Run: headless pygame with SDL's dummy video driver; simulated clock (each Clock.tick advances the game by its frame time, no real sleeping); random seed 0; keys injected as events and as key.get_pressed() state; mouse plan: one left click at the window centre at the start of phase 2, then a move to the lower-right quarter at the start of phase 3.
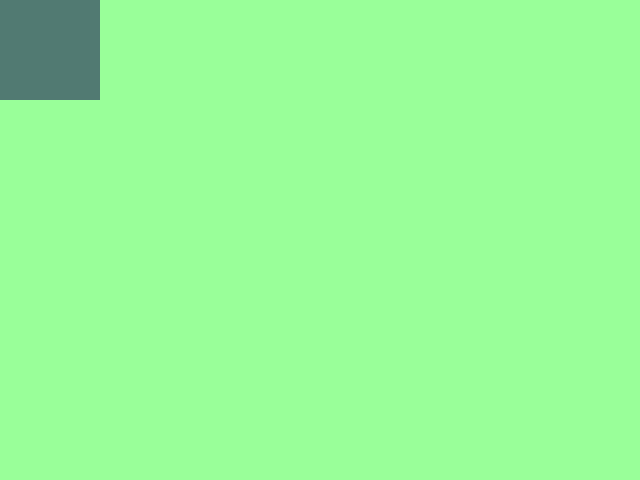
Frame 1 of 4 · flips 1–60 · no input
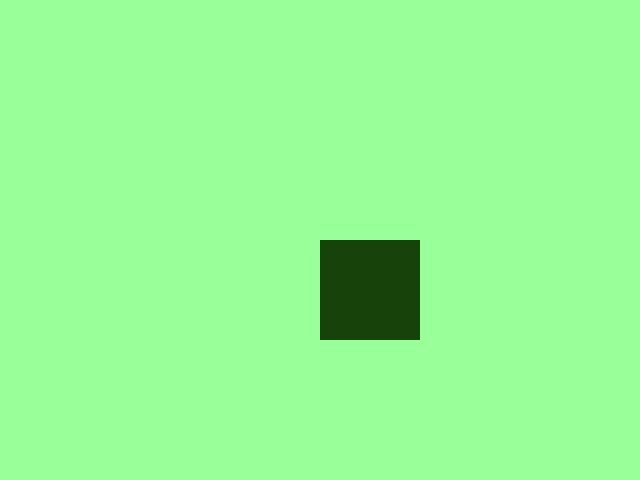
Frame 2 of 4 · flips 61–180 · clicked the window centre · tapped SPACE, RETURN · held RIGHT (→), D
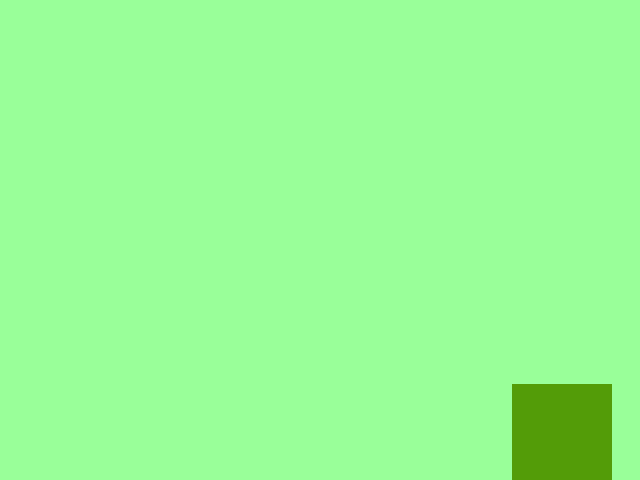
Frame 3 of 4 · flips 181–300 · moved the mouse to the lower-right quarter · held DOWN (↓), S
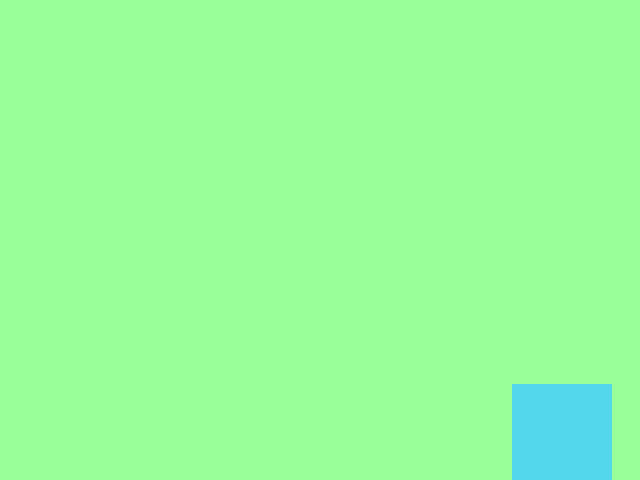
Frame 4 of 4 · flips 301–420 · held LEFT (←), A, UP (↑), W

The pygame program that drew these frames:

import pygame, random
pygame. init()

#vävarvid

red = [255, 0, 0]
green = [0, 255, 0]
blue = [6, 6, 255]
pink = [255, 153, 255]
lGreen = [153, 255, 153]
lBlue = [153, 204, 255]

#ekraani seaded
screenX = 640
screenY = 480
screen=pygame.display.set_mode([screenX, screenY])
pygame.display.set_caption("Hiir")
screen.fill(lBlue)
clock=pygame.time.Clock()

gameover= False
while not gameover:
    clock.tick(10)
    #mangu sulgemine ristist
    for event in pygame.event.get():
        if event.type == pygame.QUIT:
            gameover = True

    click=pygame.mouse.get_pos()
    r=random.randint(0, 255)
    g=random.randint(0, 255)
    b=random.randint(0, 255)
    varv = [r,g,b]
    ruuduke=pygame.Rect(click[0],click[1] , 100, 100)
    pygame.draw.rect(screen, varv, ruuduke)

    pygame.display.flip()
    screen.fill(lGreen)

pygame.quit()
